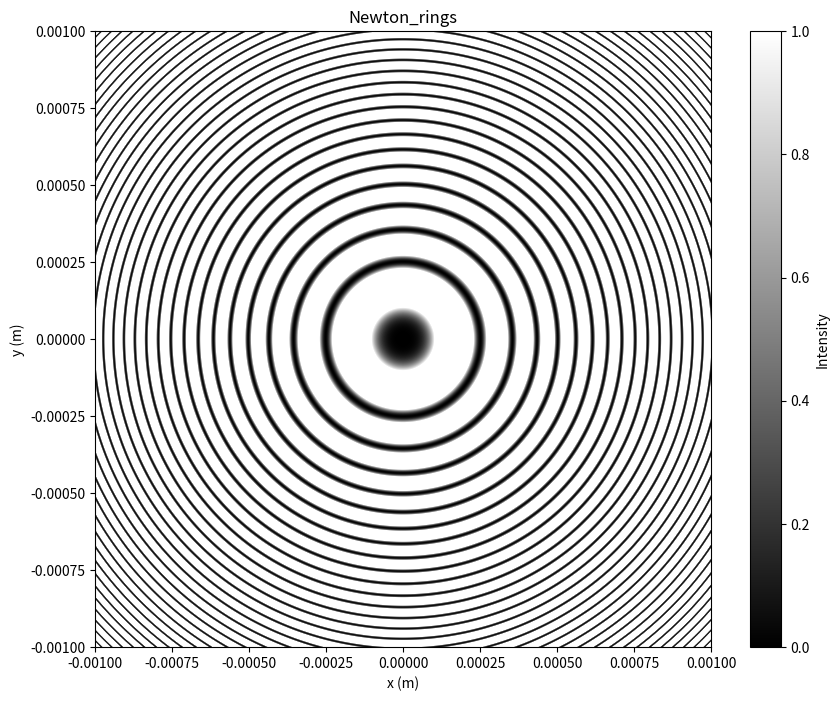

Generate this figure with matplotlib:
import numpy as np
import matplotlib.pyplot as plt

def setup_parameters():
    """
    设置模拟牛顿环所需的参数
    
    返回:
    tuple: 包含激光波长(lambda_light,单位m)、透镜曲率半径(R_lens,单位m)的元组
    """
    # 氦氖激光波长 (m)
    lambda_light = 632.8e-9
    # 透镜曲率半径 (m)
    R_lens = 0.1
    return lambda_light, R_lens

def generate_grid():
    """
    生成模拟所需的网格坐标
    
    返回:
    tuple: 包含网格坐标X、Y以及径向距离r的元组
    """
    # 在此生成x和y方向的坐标网格
    
    # 生成 x 和 y 方向的坐标，调整范围至 -0.001 到 0.001，增加点数以提高分辨率
    x = np.linspace(-0.001, 0.001, 1000)
    y = np.linspace(-0.001, 0.001, 1000)
    # 生成网格坐标
    X, Y = np.meshgrid(x, y)
    # 计算径向距离
    r = np.sqrt(X ** 2 + Y ** 2)
    return X, Y, r


def calculate_intensity(r, lambda_light, R_lens):
    """
    计算干涉强度分布
    
    参数:
    r (np.ndarray): 径向距离数组
    lambda_light (float): 激光波长(m)
    R_lens (float): 透镜曲率半径(m)
    
    返回:
    np.ndarray: 干涉强度分布数组
    """
    # 在此实现光强计算

    # 计算空气膜厚度
    d = R_lens - np.sqrt(R_lens ** 2 - r ** 2)
    # 生成干涉强度
    intensity = 4 * np.sin(2 * np.pi * d / lambda_light) ** 2
    return intensity


def plot_newton_rings(intensity):
    """
    绘制牛顿环干涉条纹图像
    
    参数:
    intensity (np.ndarray): 干涉强度分布数组
    """
    # 在此实现图像绘制

    plt.figure(figsize=(10, 8))
    # 绘制图像，调整对比度，更新绘图范围
    plt.imshow(intensity, cmap='gray', extent=(-0.001, 0.001, -0.001, 0.001), vmin=0, vmax=1)
    # 添加颜色条
    plt.colorbar(label='Intensity')
    # 设置标题
    plt.title('Newton_rings')
    # 设置 x 轴标签
    plt.xlabel("x (m)")
    # 设置 y 轴标签
    plt.ylabel("y (m)")
    # 显示图像
    plt.show()


if __name__ == "__main__":
    # 1. 设置参数
    lambda_light, R_lens = setup_parameters()
    
    # 2. 生成网格坐标
    X, Y, r = generate_grid()
    
    # 3. 计算干涉强度分布
    intensity = calculate_intensity(r, lambda_light, R_lens)
    
    # 4. 绘制牛顿环
    plot_newton_rings(intensity)
